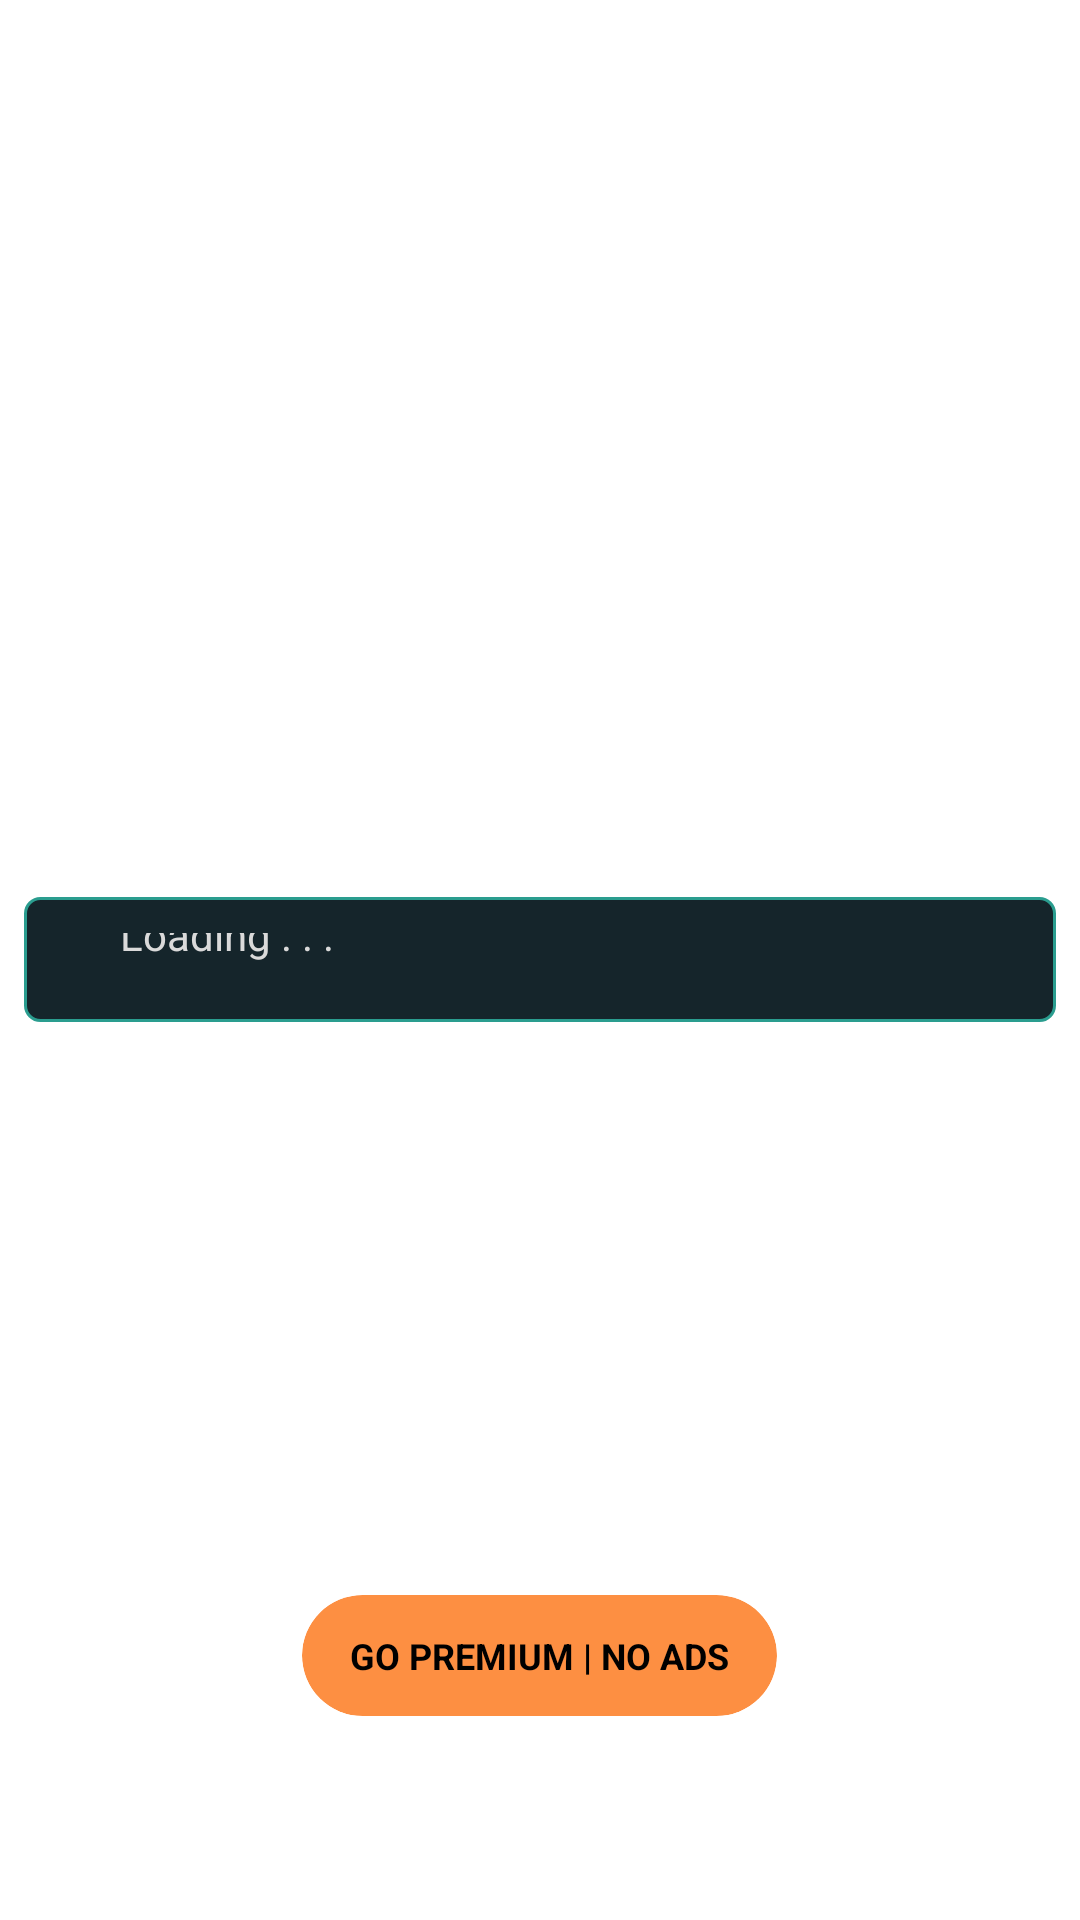

Here is an Android app screen rendered from its layout file. Give the layout XML and the strings, colors and styles it references.
<!-- AndroidManifest.xml: application theme routerChef -->
<!-- res/layout/progress.xml -->
<?xml version="1.0" encoding="utf-8"?>
<FrameLayout xmlns:android="http://schemas.android.com/apk/res/android" xmlns:app="http://schemas.android.com/apk/res-auto" android:id="@+id/progressBarHolder" android:visibility="visible" android:layout_width="match_parent" android:layout_height="match_parent" android:animateLayoutChanges="true">
    <ImageView android:background="@drawable/solid_background" android:layout_width="match_parent" android:layout_height="match_parent" android:contentDescription="@string/progress_solid_img" android:alpha="0.6"/>
    <androidx.cardview.widget.CardView android:layout_gravity="bottom|center_horizontal" android:id="@+id/subCardView" android:visibility="visible" android:layout_width="wrap_content" android:layout_height="wrap_content" android:layout_marginTop="16dp" android:layout_marginBottom="68dp" android:foreground="?android:attr/selectableItemBackground" android:onClick="startSubscription" app:cardBackgroundColor="#fd8f42" app:cardCornerRadius="@dimen/features_radius">
        <androidx.constraintlayout.widget.ConstraintLayout android:padding="12dp" android:layout_width="wrap_content" android:layout_height="wrap_content" android:paddingStart="16dp" android:paddingEnd="16dp">
            <TextView android:textSize="12sp" android:textStyle="bold" android:textColor="#000000" android:id="@+id/premiumUserText" android:layout_width="wrap_content" android:layout_height="wrap_content" android:text="@string/subNow" android:textAllCaps="true" android:textAlignment="center" app:layout_constraintBottom_toBottomOf="0" app:layout_constraintEnd_toEndOf="0" app:layout_constraintStart_toStartOf="0" app:layout_constraintTop_toTopOf="0"/>
        </androidx.constraintlayout.widget.ConstraintLayout>
    </androidx.cardview.widget.CardView>
    <androidx.constraintlayout.widget.ConstraintLayout android:gravity="center" android:layout_gravity="center" android:id="@+id/progressArea" android:background="@drawable/edit_rounded_enabled" android:paddingTop="12dp" android:paddingBottom="8dp" android:layout_width="match_parent" android:layout_height="wrap_content" android:layout_margin="8dp" android:baselineAligned="false">
        <androidx.constraintlayout.widget.ConstraintLayout android:id="@+id/parentAdContainer" android:paddingTop="8dp" android:visibility="visible" android:layout_width="0dp" android:layout_height="wrap_content" app:layout_constraintBottom_toBottomOf="0" app:layout_constraintEnd_toEndOf="0" app:layout_constraintStart_toStartOf="0" app:layout_constraintTop_toBottomOf="@+id/constraintLayout9">
            <LinearLayout android:gravity="center" android:orientation="vertical" android:id="@+id/adContainer" android:visibility="visible" android:layout_width="0dp" android:layout_height="wrap_content" android:foregroundGravity="center_horizontal" app:layout_constraintEnd_toEndOf="0" app:layout_constraintStart_toStartOf="0" app:layout_constraintTop_toTopOf="0"/>
        </androidx.constraintlayout.widget.ConstraintLayout>
        <androidx.constraintlayout.widget.ConstraintLayout android:id="@+id/constraintLayout9" android:layout_width="0dp" android:layout_height="wrap_content" android:layout_marginBottom="4dp" android:layout_marginStart="16dp" android:layout_marginEnd="16dp" app:layout_constraintBottom_toTopOf="@+id/parentAdContainer" app:layout_constraintEnd_toEndOf="0" app:layout_constraintStart_toStartOf="0" app:layout_constraintTop_toTopOf="0">
            <ProgressBar android:scrollbarSize="4dp" android:id="@+id/progressBar" android:layout_width="wrap_content" android:layout_height="wrap_content" app:layout_constraintStart_toStartOf="0" app:layout_constraintTop_toTopOf="0"/>
            <TextView android:textSize="14sp" android:textColor="#dadada" android:id="@+id/progressLabel" android:layout_width="wrap_content" android:layout_height="wrap_content" android:text="@string/loading" android:layout_marginStart="16dp" app:layout_constraintBottom_toBottomOf="@+id/progressBar" app:layout_constraintStart_toEndOf="@+id/progressBar" app:layout_constraintTop_toTopOf="@+id/progressBar"/>
        </androidx.constraintlayout.widget.ConstraintLayout>
    </androidx.constraintlayout.widget.ConstraintLayout>
</FrameLayout>
<!-- resources referenced by this layout -->
<resources>
  <dimen name="features_radius">25dp</dimen>
  <!-- drawable edit_rounded_enabled (drawable) -->
  <?xml version="1.0" encoding="utf-8"?>
  <shape xmlns:android="http://schemas.android.com/apk/res/android" android:shape="rectangle">
      <solid android:color="@color/secondary_color_variant"/>
      <corners android:radius="@dimen/round_radius"/>
      <stroke android:width="1dp" android:color="@color/primary_color"/>
  </shape>
  <string name="loading">Loading . . .</string>
  <string name="progress_solid_img">Progress Solid Image</string>
  <string name="subNow">Go Premium | No Ads</string>
  <color name="secondary_color_variant">#15252b</color>
  <dimen name="round_radius">5dp</dimen>
  <color name="primary_color">#2a9d8f</color>
</resources>
